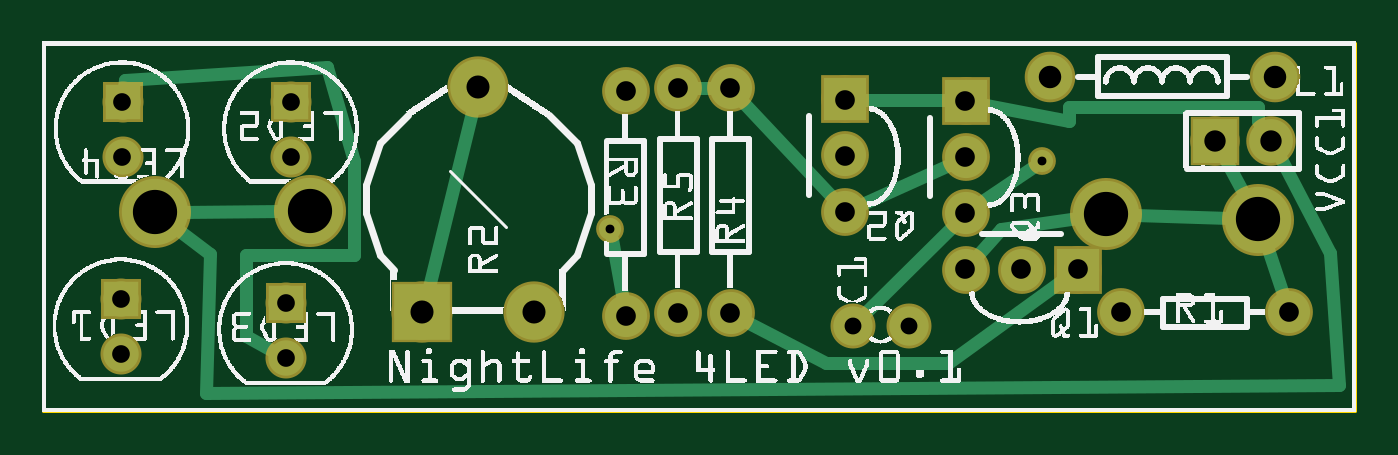
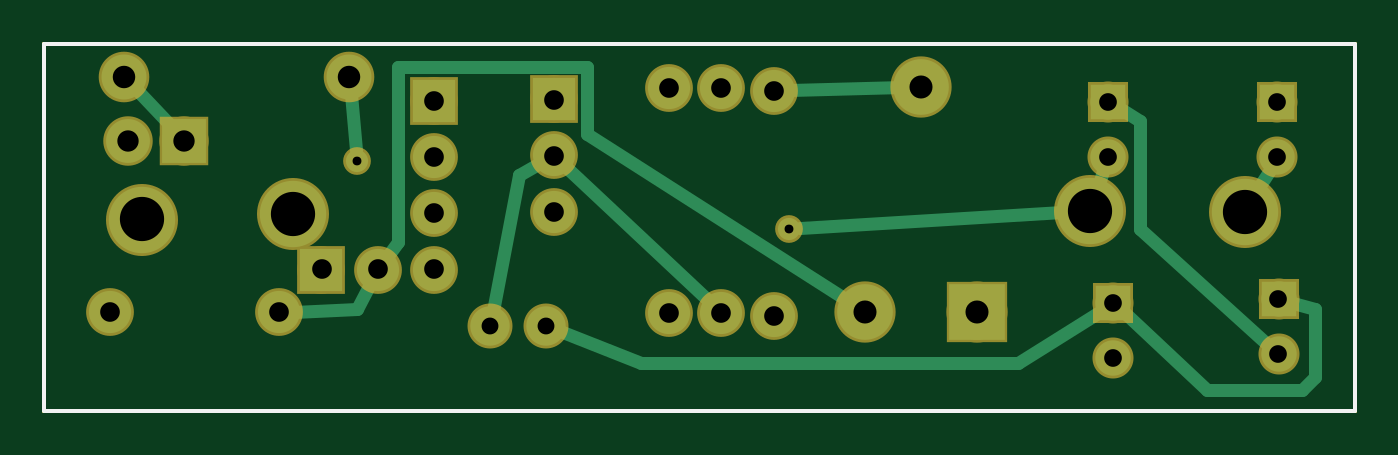
Circuit board: 8 layer files. Board 59.2 x 16.6 mm.
- outline: NightLife-$LED_contour.gm1 (367 bytes)
- bottom_copper: NightLife-$LED_copperBottom.gbl (2163 bytes)
- top_copper: NightLife-$LED_copperTop.gtl (2406 bytes)
- drill: NightLife-$LED_drill.txt (841 bytes)
- bottom_mask: NightLife-$LED_maskBottom.gbs (1289 bytes)
- top_mask: NightLife-$LED_maskTop.gts (1289 bytes)
- bottom_silk: NightLife-$LED_silkBottom.gbo (357 bytes)
- top_silk: NightLife-$LED_silkTop.gto (218999 bytes)

=== outline: NightLife-$LED_contour.gm1 ===
G04 MADE WITH FRITZING*
G04 WWW.FRITZING.ORG*
G04 DOUBLE SIDED*
G04 HOLES PLATED*
G04 CONTOUR ON CENTER OF CONTOUR VECTOR*
%ASAXBY*%
%FSLAX23Y23*%
%MOIN*%
%OFA0B0*%
%SFA1.0B1.0*%
%ADD10R,2.339950X0.660629*%
%ADD11C,0.008000*%
%ADD10C,0.008*%
%LNCONTOUR*%
G90*
G70*
G54D10*
G54D11*
X4Y657D02*
X2336Y657D01*
X2336Y4D01*
X4Y4D01*
X4Y657D01*
D02*
G04 End of contour*
M02*
=== bottom_copper: NightLife-$LED_copperBottom.gbl ===
G04 MADE WITH FRITZING*
G04 WWW.FRITZING.ORG*
G04 DOUBLE SIDED*
G04 HOLES PLATED*
G04 CONTOUR ON CENTER OF CONTOUR VECTOR*
%ASAXBY*%
%FSLAX23Y23*%
%MOIN*%
%OFA0B0*%
%SFA1.0B1.0*%
%ADD10C,0.062992*%
%ADD11C,0.075000*%
%ADD12C,0.099000*%
%ADD13C,0.070000*%
%ADD14C,0.080000*%
%ADD15C,0.078000*%
%ADD16C,0.118110*%
%ADD17C,0.039370*%
%ADD18R,0.062992X0.062992*%
%ADD19R,0.075000X0.075000*%
%ADD20R,0.099000X0.099000*%
%ADD21R,0.078000X0.078000*%
%ADD22C,0.024000*%
%LNCOPPER0*%
G90*
G70*
G54D10*
X434Y196D03*
X434Y98D03*
X143Y554D03*
X143Y455D03*
G54D11*
X1643Y255D03*
X1743Y255D03*
X1843Y255D03*
X1919Y179D03*
X2219Y179D03*
G54D12*
X876Y180D03*
X676Y180D03*
X776Y580D03*
G54D11*
X1038Y173D03*
X1038Y573D03*
X1225Y178D03*
X1225Y578D03*
X1429Y358D03*
X1429Y458D03*
X1429Y558D03*
X1132Y178D03*
X1132Y578D03*
G54D13*
X1443Y155D03*
X1543Y155D03*
G54D11*
X1643Y355D03*
X1643Y455D03*
X1643Y555D03*
G54D14*
X1794Y598D03*
X2194Y598D03*
G54D10*
X140Y203D03*
X140Y104D03*
X443Y554D03*
X443Y455D03*
G54D15*
X2087Y484D03*
X2187Y484D03*
G54D16*
X1893Y353D03*
X476Y360D03*
X2163Y344D03*
X200Y358D03*
G54D17*
X1011Y328D03*
X1779Y448D03*
G54D18*
X434Y196D03*
X143Y554D03*
G54D19*
X1843Y255D03*
G54D20*
X676Y180D03*
G54D19*
X1429Y558D03*
X1643Y555D03*
G54D18*
X140Y203D03*
X443Y554D03*
G54D21*
X2087Y484D03*
G54D22*
X1010Y574D02*
X808Y579D01*
D02*
X1538Y181D02*
X1491Y424D01*
D02*
X1491Y424D02*
X1454Y444D01*
D02*
X1152Y197D02*
X1408Y438D01*
D02*
X1891Y180D02*
X1779Y184D01*
D02*
X1779Y184D02*
X1756Y230D01*
D02*
X903Y197D02*
X1371Y496D01*
D02*
X1371Y496D02*
X1371Y616D01*
D02*
X1371Y616D02*
X1707Y616D01*
D02*
X1707Y616D02*
X1707Y304D01*
D02*
X1707Y304D02*
X1726Y278D01*
D02*
X160Y122D02*
X387Y328D01*
D02*
X387Y328D02*
X387Y520D01*
D02*
X387Y520D02*
X420Y540D01*
D02*
X2172Y575D02*
X2108Y506D01*
D02*
X452Y430D02*
X459Y407D01*
D02*
X156Y432D02*
X175Y401D01*
D02*
X992Y329D02*
X526Y357D01*
D02*
X1791Y567D02*
X1781Y467D01*
D02*
X456Y182D02*
X603Y88D01*
D02*
X603Y88D02*
X1275Y88D01*
D02*
X1275Y88D02*
X1418Y146D01*
D02*
X115Y195D02*
X75Y184D01*
D02*
X75Y184D02*
X75Y64D01*
D02*
X75Y64D02*
X99Y40D01*
D02*
X99Y40D02*
X267Y40D01*
D02*
X267Y40D02*
X414Y178D01*
G04 End of Copper0*
M02*
=== top_copper: NightLife-$LED_copperTop.gtl ===
G04 MADE WITH FRITZING*
G04 WWW.FRITZING.ORG*
G04 DOUBLE SIDED*
G04 HOLES PLATED*
G04 CONTOUR ON CENTER OF CONTOUR VECTOR*
%ASAXBY*%
%FSLAX23Y23*%
%MOIN*%
%OFA0B0*%
%SFA1.0B1.0*%
%ADD10C,0.062992*%
%ADD11C,0.075000*%
%ADD12C,0.099000*%
%ADD13C,0.070000*%
%ADD14C,0.080000*%
%ADD15C,0.078000*%
%ADD16C,0.118110*%
%ADD17C,0.039370*%
%ADD18R,0.062992X0.062992*%
%ADD19R,0.075000X0.075000*%
%ADD20R,0.099000X0.099000*%
%ADD21R,0.078000X0.078000*%
%ADD22C,0.024000*%
%LNCOPPER1*%
G90*
G70*
G54D10*
X434Y196D03*
X434Y98D03*
X143Y554D03*
X143Y455D03*
G54D11*
X1643Y255D03*
X1743Y255D03*
X1843Y255D03*
X1919Y179D03*
X2219Y179D03*
G54D12*
X876Y180D03*
X676Y180D03*
X776Y580D03*
G54D11*
X1038Y173D03*
X1038Y573D03*
X1225Y178D03*
X1225Y578D03*
X1429Y358D03*
X1429Y458D03*
X1429Y558D03*
X1132Y178D03*
X1132Y578D03*
G54D13*
X1443Y155D03*
X1543Y155D03*
G54D11*
X1643Y355D03*
X1643Y455D03*
X1643Y555D03*
G54D14*
X1794Y598D03*
X2194Y598D03*
G54D10*
X140Y203D03*
X140Y104D03*
X443Y554D03*
X443Y455D03*
G54D15*
X2087Y484D03*
X2187Y484D03*
G54D16*
X1893Y353D03*
X2163Y344D03*
X200Y358D03*
X476Y360D03*
G54D17*
X1779Y448D03*
X1011Y328D03*
G54D18*
X434Y196D03*
X143Y554D03*
G54D19*
X1843Y255D03*
G54D20*
X676Y180D03*
G54D19*
X1429Y558D03*
X1643Y555D03*
G54D18*
X140Y203D03*
X443Y554D03*
G54D21*
X2087Y484D03*
G54D22*
X426Y359D02*
X251Y358D01*
D02*
X292Y35D02*
X298Y282D01*
D02*
X298Y282D02*
X240Y327D01*
D02*
X2307Y49D02*
X292Y35D01*
D02*
X2201Y458D02*
X2292Y284D01*
D02*
X2292Y284D02*
X2307Y49D01*
D02*
X2112Y346D02*
X1944Y352D01*
D02*
X2101Y458D02*
X2139Y389D01*
D02*
X684Y210D02*
X768Y549D01*
D02*
X1819Y239D02*
X1611Y88D01*
D02*
X1611Y88D02*
X1395Y88D01*
D02*
X1395Y88D02*
X1250Y164D01*
D02*
X1160Y578D02*
X1196Y578D01*
D02*
X1410Y379D02*
X1244Y557D01*
D02*
X1617Y443D02*
X1455Y370D01*
D02*
X410Y110D02*
X363Y136D01*
D02*
X363Y136D02*
X363Y280D01*
D02*
X363Y280D02*
X555Y280D01*
D02*
X555Y280D02*
X555Y448D01*
D02*
X555Y448D02*
X507Y616D01*
D02*
X507Y616D02*
X147Y592D01*
D02*
X147Y592D02*
X146Y580D01*
D02*
X2210Y206D02*
X2179Y297D01*
D02*
X1662Y277D02*
X1707Y328D01*
D02*
X1707Y328D02*
X1843Y347D01*
D02*
X1671Y550D02*
X1827Y520D01*
D02*
X1827Y520D02*
X1827Y544D01*
D02*
X1827Y544D02*
X2163Y544D01*
D02*
X2163Y544D02*
X2163Y520D01*
D02*
X2163Y520D02*
X2170Y509D01*
D02*
X1458Y557D02*
X1614Y556D01*
D02*
X1033Y201D02*
X1014Y309D01*
D02*
X1461Y174D02*
X1622Y335D01*
D02*
X1763Y437D02*
X1666Y371D01*
G04 End of Copper1*
M02*
=== drill: NightLife-$LED_drill.txt ===
; NON-PLATED HOLES START AT T1
; THROUGH (PLATED) HOLES START AT T100
M48
INCH
T100C0.030000
T101C0.035000
T102C0.031497
T103C0.040000
T104C0.015748
T105C0.041000
T106C0.038000
T107C0.078740
%
T100
X015428Y001553
X014426Y001553
T101
X016426Y004553
X011315Y001775
X022193Y001787
X014293Y005575
X014293Y003575
X011315Y005775
X010382Y001731
X016426Y005553
X012248Y001775
X018426Y002553
X016426Y002553
X010382Y005731
X019193Y001787
X016426Y003553
X012248Y005775
X017426Y002553
X014293Y004575
T102
X001404Y001042
X004337Y000975
X001404Y002026
X004337Y001960
X001426Y005538
X004426Y005538
X001426Y004553
X004426Y004553
T103
X017937Y005975
X021937Y005975
T104
X017791Y004477
X010111Y003277
T105
X008759Y001798
X007759Y005798
X006759Y001798
T106
X020871Y004842
X021871Y004842
T107
X021626Y003442
X018934Y003534
X002004Y003575
X004759Y003598
T00
M30

=== bottom_mask: NightLife-$LED_maskBottom.gbs ===
G04 MADE WITH FRITZING*
G04 WWW.FRITZING.ORG*
G04 DOUBLE SIDED*
G04 HOLES PLATED*
G04 CONTOUR ON CENTER OF CONTOUR VECTOR*
%ASAXBY*%
%FSLAX23Y23*%
%MOIN*%
%OFA0B0*%
%SFA1.0B1.0*%
%ADD10C,0.072992*%
%ADD11C,0.085000*%
%ADD12C,0.109000*%
%ADD13C,0.080000*%
%ADD14C,0.090000*%
%ADD15C,0.088000*%
%ADD16C,0.128110*%
%ADD17C,0.049370*%
%ADD18R,0.072992X0.072992*%
%ADD19R,0.085000X0.085000*%
%ADD20R,0.109000X0.109000*%
%ADD21R,0.088000X0.088000*%
%LNMASK0*%
G90*
G70*
G54D10*
X434Y196D03*
X434Y98D03*
X143Y554D03*
X143Y455D03*
G54D11*
X1643Y255D03*
X1743Y255D03*
X1843Y255D03*
X1919Y179D03*
X2219Y179D03*
G54D12*
X876Y180D03*
X676Y180D03*
X776Y580D03*
G54D11*
X1038Y173D03*
X1038Y573D03*
X1225Y178D03*
X1225Y578D03*
X1429Y358D03*
X1429Y458D03*
X1429Y558D03*
X1132Y178D03*
X1132Y578D03*
G54D13*
X1443Y155D03*
X1543Y155D03*
G54D11*
X1643Y355D03*
X1643Y455D03*
X1643Y555D03*
G54D14*
X1794Y598D03*
X2194Y598D03*
G54D10*
X140Y203D03*
X140Y104D03*
X443Y554D03*
X443Y455D03*
G54D15*
X2087Y484D03*
X2187Y484D03*
G54D16*
X1893Y353D03*
X476Y360D03*
X200Y358D03*
X2163Y344D03*
G54D17*
X1011Y328D03*
X1779Y448D03*
G54D18*
X434Y196D03*
X143Y554D03*
G54D19*
X1843Y255D03*
G54D20*
X676Y180D03*
G54D19*
X1429Y558D03*
X1643Y555D03*
G54D18*
X140Y203D03*
X443Y554D03*
G54D21*
X2087Y484D03*
G04 End of Mask0*
M02*
=== top_mask: NightLife-$LED_maskTop.gts ===
G04 MADE WITH FRITZING*
G04 WWW.FRITZING.ORG*
G04 DOUBLE SIDED*
G04 HOLES PLATED*
G04 CONTOUR ON CENTER OF CONTOUR VECTOR*
%ASAXBY*%
%FSLAX23Y23*%
%MOIN*%
%OFA0B0*%
%SFA1.0B1.0*%
%ADD10C,0.072992*%
%ADD11C,0.085000*%
%ADD12C,0.109000*%
%ADD13C,0.080000*%
%ADD14C,0.090000*%
%ADD15C,0.088000*%
%ADD16C,0.128110*%
%ADD17C,0.049370*%
%ADD18R,0.072992X0.072992*%
%ADD19R,0.085000X0.085000*%
%ADD20R,0.109000X0.109000*%
%ADD21R,0.088000X0.088000*%
%LNMASK1*%
G90*
G70*
G54D10*
X434Y196D03*
X434Y98D03*
X143Y554D03*
X143Y455D03*
G54D11*
X1643Y255D03*
X1743Y255D03*
X1843Y255D03*
X1919Y179D03*
X2219Y179D03*
G54D12*
X876Y180D03*
X676Y180D03*
X776Y580D03*
G54D11*
X1038Y173D03*
X1038Y573D03*
X1225Y178D03*
X1225Y578D03*
X1429Y358D03*
X1429Y458D03*
X1429Y558D03*
X1132Y178D03*
X1132Y578D03*
G54D13*
X1443Y155D03*
X1543Y155D03*
G54D11*
X1643Y355D03*
X1643Y455D03*
X1643Y555D03*
G54D14*
X1794Y598D03*
X2194Y598D03*
G54D10*
X140Y203D03*
X140Y104D03*
X443Y554D03*
X443Y455D03*
G54D15*
X2087Y484D03*
X2187Y484D03*
G54D16*
X1893Y353D03*
X2163Y344D03*
X200Y358D03*
X476Y360D03*
G54D17*
X1779Y448D03*
X1011Y328D03*
G54D18*
X434Y196D03*
X143Y554D03*
G54D19*
X1843Y255D03*
G54D20*
X676Y180D03*
G54D19*
X1429Y558D03*
X1643Y555D03*
G54D18*
X140Y203D03*
X443Y554D03*
G54D21*
X2087Y484D03*
G04 End of Mask1*
M02*
=== bottom_silk: NightLife-$LED_silkBottom.gbo ===
G04 MADE WITH FRITZING*
G04 WWW.FRITZING.ORG*
G04 DOUBLE SIDED*
G04 HOLES PLATED*
G04 CONTOUR ON CENTER OF CONTOUR VECTOR*
%ASAXBY*%
%FSLAX23Y23*%
%MOIN*%
%OFA0B0*%
%SFA1.0B1.0*%
%ADD10R,2.339950X0.660629X2.323950X0.644629*%
%ADD11C,0.008000*%
%LNSILK0*%
G90*
G70*
G54D11*
X4Y657D02*
X2336Y657D01*
X2336Y4D01*
X4Y4D01*
X4Y657D01*
D02*
G04 End of Silk0*
M02*
=== top_silk: NightLife-$LED_silkTop.gto (218999 bytes, source omitted) ===
